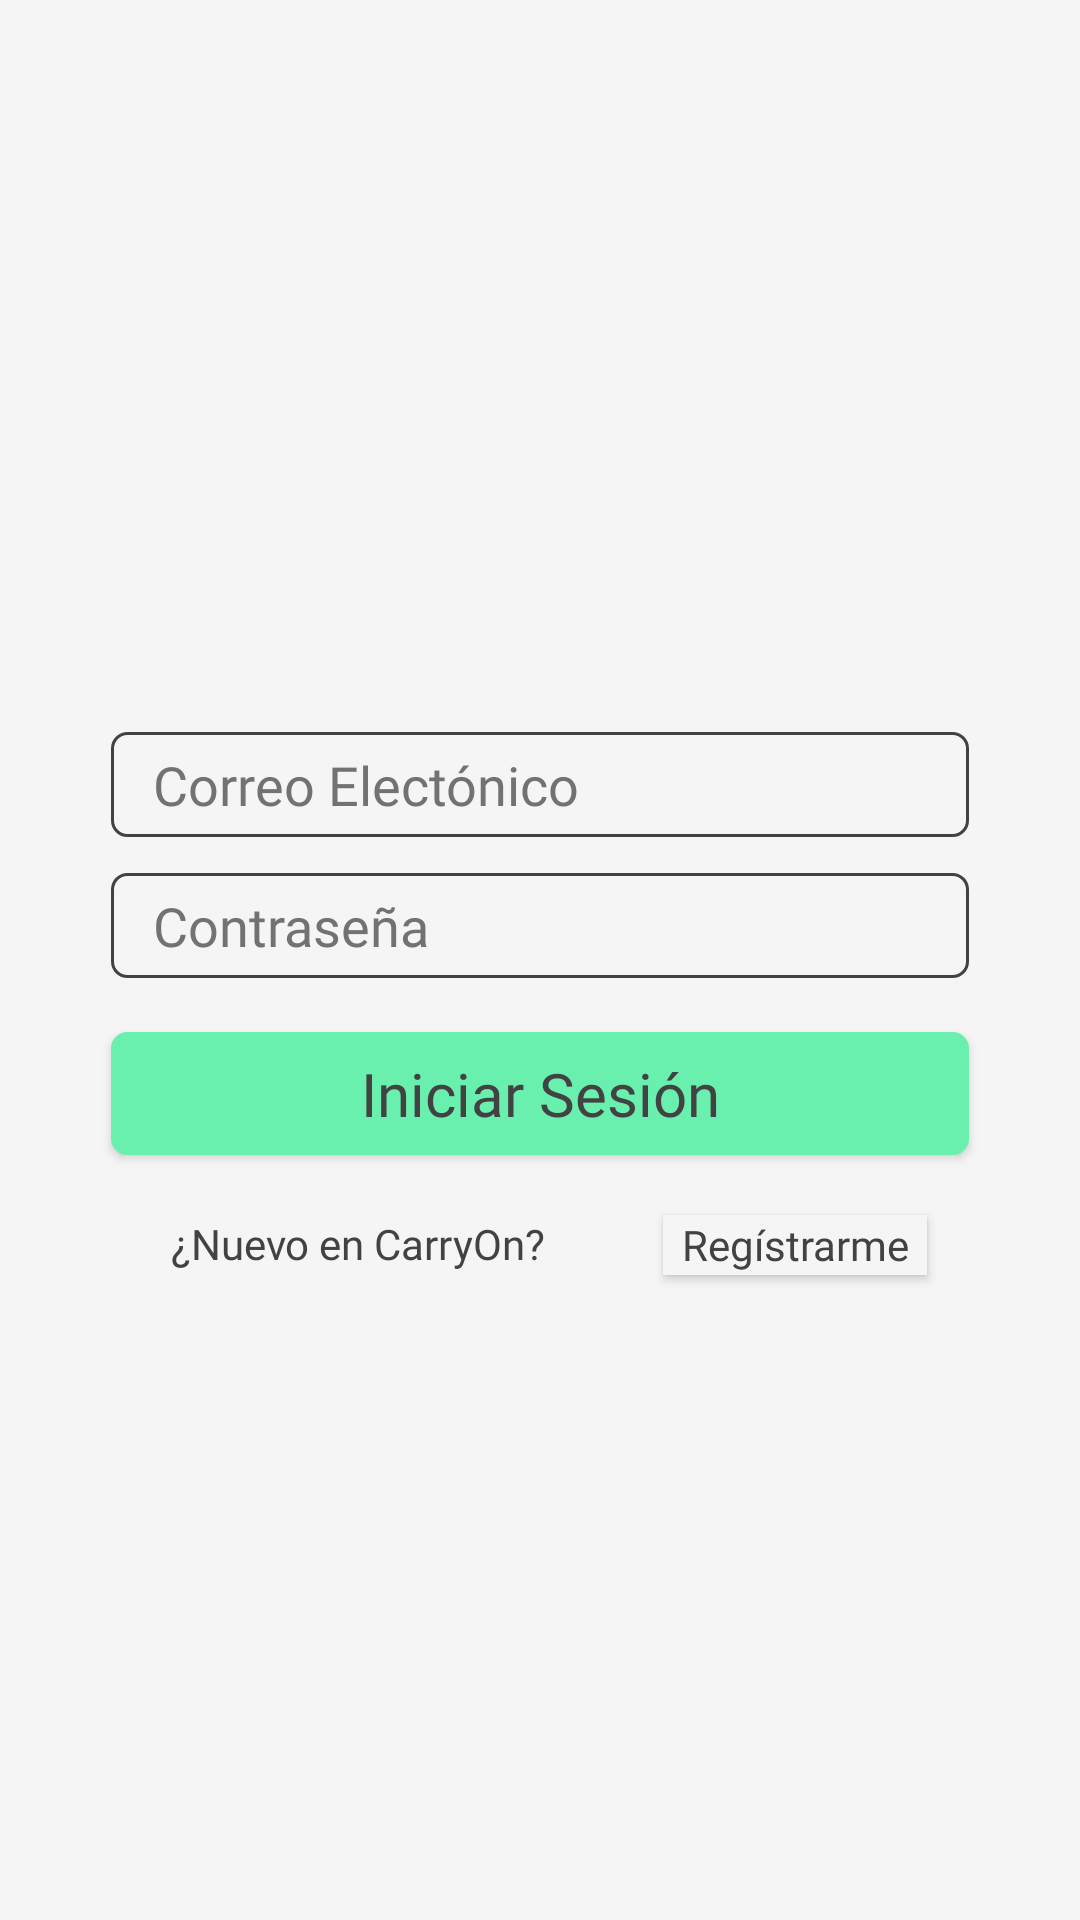

Produce the Android XML layout that renders to this screen, including the resource entries it uses.
<!-- AndroidManifest.xml: application theme AppTheme -->
<!-- res/layout/main_lay.xml -->
<?xml version="1.0" encoding="utf-8"?>
<android.support.constraint.ConstraintLayout xmlns:android="http://schemas.android.com/apk/res/android"
    xmlns:app="http://schemas.android.com/apk/res-auto"
    xmlns:tools="http://schemas.android.com/tools"
    android:id="@+id/absoluteLayout"
    android:layout_width="match_parent"
    android:layout_height="match_parent"
    android:focusableInTouchMode="true"
    android:background="#f5f5f5">

    <EditText
        android:id="@+id/editContra"
        android:layout_width="286dp"
        android:layout_height="35dp"
        android:layout_marginStart="8dp"
        android:layout_marginTop="12dp"
        android:layout_marginEnd="8dp"
        android:layout_x="35dp"
        android:layout_y="270dp"
        android:background="@drawable/round_txt"
        android:ems="10"
        android:fontFamily="@font/pop_light"
        android:hint="Contraseña"
        android:inputType="textPassword"
        android:paddingLeft="14dp"
        android:textColor="#424242"
        android:textColorHint="#727272"
        android:textSize="18sp"
        app:layout_constraintEnd_toEndOf="parent"
        app:layout_constraintStart_toStartOf="parent"
        app:layout_constraintTop_toBottomOf="@+id/editCorreo"
        tools:layout_conversion_absoluteHeight="32dp"
        tools:layout_conversion_absoluteWidth="370dp" />

    <EditText
        android:id="@+id/editCorreo"
        android:layout_width="286dp"
        android:layout_height="35dp"
        android:layout_marginStart="8dp"
        android:layout_marginEnd="8dp"
        android:layout_x="35dp"
        android:layout_y="233dp"
        android:background="@drawable/round_txt"
        android:ems="10"
        android:fontFamily="@font/pop_light"
        android:hint="Correo Electónico"
        android:inputType="textPersonName"
        android:paddingLeft="14dp"
        android:textColor="#424242"
        android:textColorHint="#727272"
        android:textSize="18sp"
        app:layout_constraintEnd_toEndOf="parent"
        app:layout_constraintStart_toStartOf="parent"
        app:layout_constraintTop_toBottomOf="@+id/imageView"
        tools:layout_conversion_absoluteHeight="32dp"
        tools:layout_conversion_absoluteWidth="370dp" />

    <Button
        android:id="@+id/btnIniciar"
        android:layout_width="286dp"
        android:layout_height="41dp"
        android:layout_marginStart="8dp"
        android:layout_marginTop="18dp"
        android:layout_marginEnd="8dp"
        android:layout_x="83dp"
        android:layout_y="317dp"
        android:background="@drawable/round_btn_grn"
        android:fontFamily="@font/pop_med"
        android:text="Iniciar Sesión"
        android:textAllCaps="false"
        android:textColor="#424242"
        android:textSize="20sp"
        app:layout_constraintEnd_toEndOf="parent"
        app:layout_constraintStart_toStartOf="parent"
        app:layout_constraintTop_toBottomOf="@+id/editContra" />

    <TextView
        android:id="@+id/textView2"
        android:layout_width="wrap_content"
        android:layout_height="22dp"
        android:layout_marginStart="20dp"
        android:layout_marginTop="20dp"
        android:layout_x="63dp"
        android:layout_y="379dp"
        android:fontFamily="@font/pop_light"
        android:text="¿Nuevo en CarryOn?"
        android:textColor="#424242"
        app:layout_constraintStart_toStartOf="@+id/editContra"
        app:layout_constraintTop_toBottomOf="@+id/btnIniciar" />

    <Button
        android:id="@+id/btnRegistro"
        android:layout_width="wrap_content"
        android:layout_height="20dp"
        android:layout_marginStart="164dp"
        android:layout_marginTop="20dp"
        android:layout_x="200dp"
        android:layout_y="377dp"
        android:background="#f5f5f5"
        android:fontFamily="@font/pop_med"
        android:text="Regístrarme"
        android:textAllCaps="false"
        android:textColor="#424242"
        app:layout_constraintStart_toStartOf="@+id/textView2"
        app:layout_constraintTop_toBottomOf="@+id/btnIniciar" />

    <ImageView
        android:id="@+id/imageView"
        android:layout_width="180dp"
        android:layout_height="68dp"
        android:layout_marginStart="8dp"
        android:layout_marginTop="8dp"
        android:layout_marginEnd="8dp"
        android:layout_marginBottom="8dp"
        app:layout_constraintBottom_toBottomOf="parent"
        app:layout_constraintEnd_toEndOf="parent"
        app:layout_constraintStart_toStartOf="parent"
        app:layout_constraintTop_toTopOf="parent"
        app:layout_constraintVertical_bias="0.302"
        app:srcCompat="@drawable/logo_negro" />

</android.support.constraint.ConstraintLayout>
<!-- resources referenced by this layout -->
<resources>
  <!-- drawable round_btn_grn (drawable) -->
  <?xml version="1.0" encoding="utf-8"?>
  <shape xmlns:android="http://schemas.android.com/apk/res/android"
      android:shape="rectangle" android:padding="10dp">
      <solid android:color="#69f0ae"/>
      <stroke android:width="3px" android:color="#69f0ae" />
      <corners
          android:bottomRightRadius="5dp"
          android:bottomLeftRadius="5dp"
          android:topLeftRadius="5dp"
          android:topRightRadius="5dp"/>
  </shape>
  <!-- drawable round_txt (drawable) -->
  <?xml version="1.0" encoding="utf-8"?>
  <shape xmlns:android="http://schemas.android.com/apk/res/android"
      android:shape="rectangle" android:padding="10dp">
      <solid android:color="#f5f5f5"/>
      <stroke android:width="1dip" android:color="#424242"/>
      <corners
          android:bottomRightRadius="5dp"
          android:bottomLeftRadius="5dp"
          android:topLeftRadius="5dp"
          android:topRightRadius="5dp"/>
  </shape>
  <style name="AppTheme" parent="Theme.AppCompat.Light.DarkActionBar">
          <item name="android:colorPrimaryDark">#121E2C</item>
      </style>
</resources>
